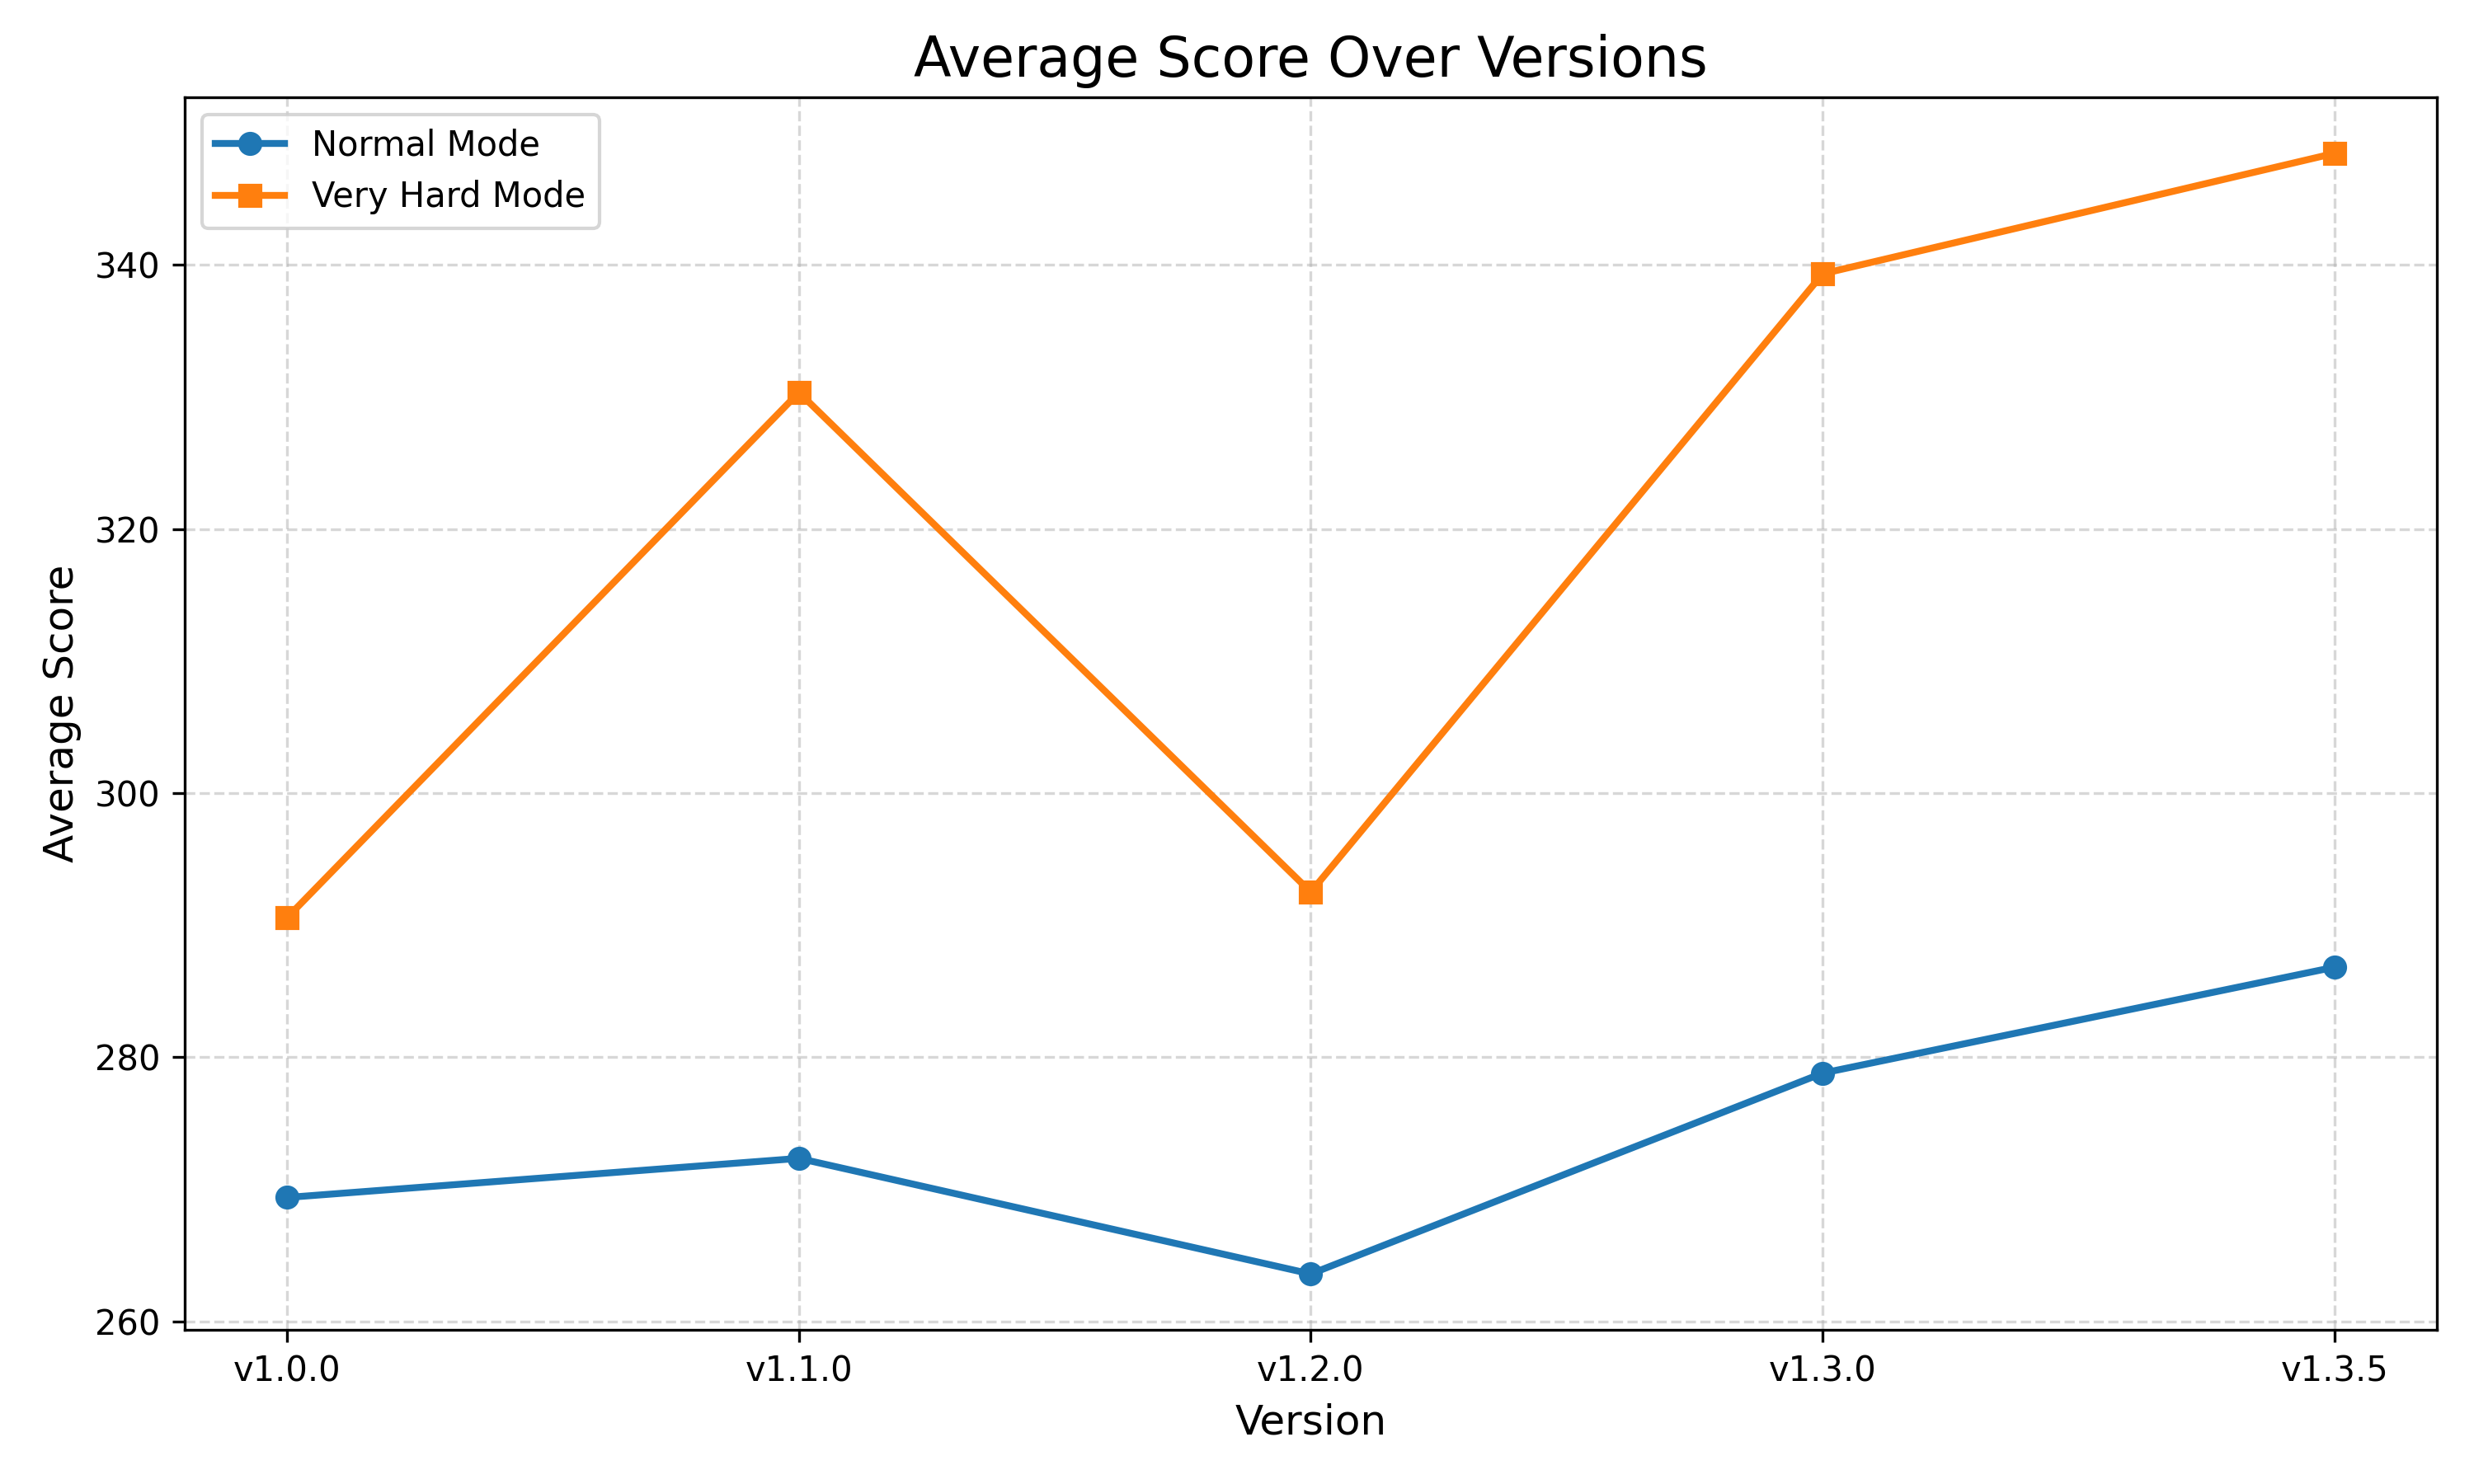

Source code (Python):
import matplotlib.pyplot as plt

# Data extracted from the user's image
versions = ["v1.0.0", "v1.1.0", "v1.2.0", "v1.3.0", "v1.3.5"]
normal_scores = [269.375, 272.336, 263.583, 278.793, 286.815]
very_hard_scores = [290.562, 330.348, 292.506, 339.330, 348.456]

# Plotting
plt.figure(figsize=(10, 6))
plt.plot(versions, normal_scores, marker='o', label='Normal Mode', linewidth=2)
plt.plot(versions, very_hard_scores, marker='s', label='Very Hard Mode', linewidth=2)

plt.title("Average Score Over Versions", fontsize=16)
plt.xlabel("Version", fontsize=12)
plt.ylabel("Average Score", fontsize=12)
plt.grid(True, linestyle='--', alpha=0.5)
plt.legend()
plt.tight_layout()

# Save to file for export if needed
plt.savefig("./average-score-version-plot.png", dpi=300)
plt.show()
